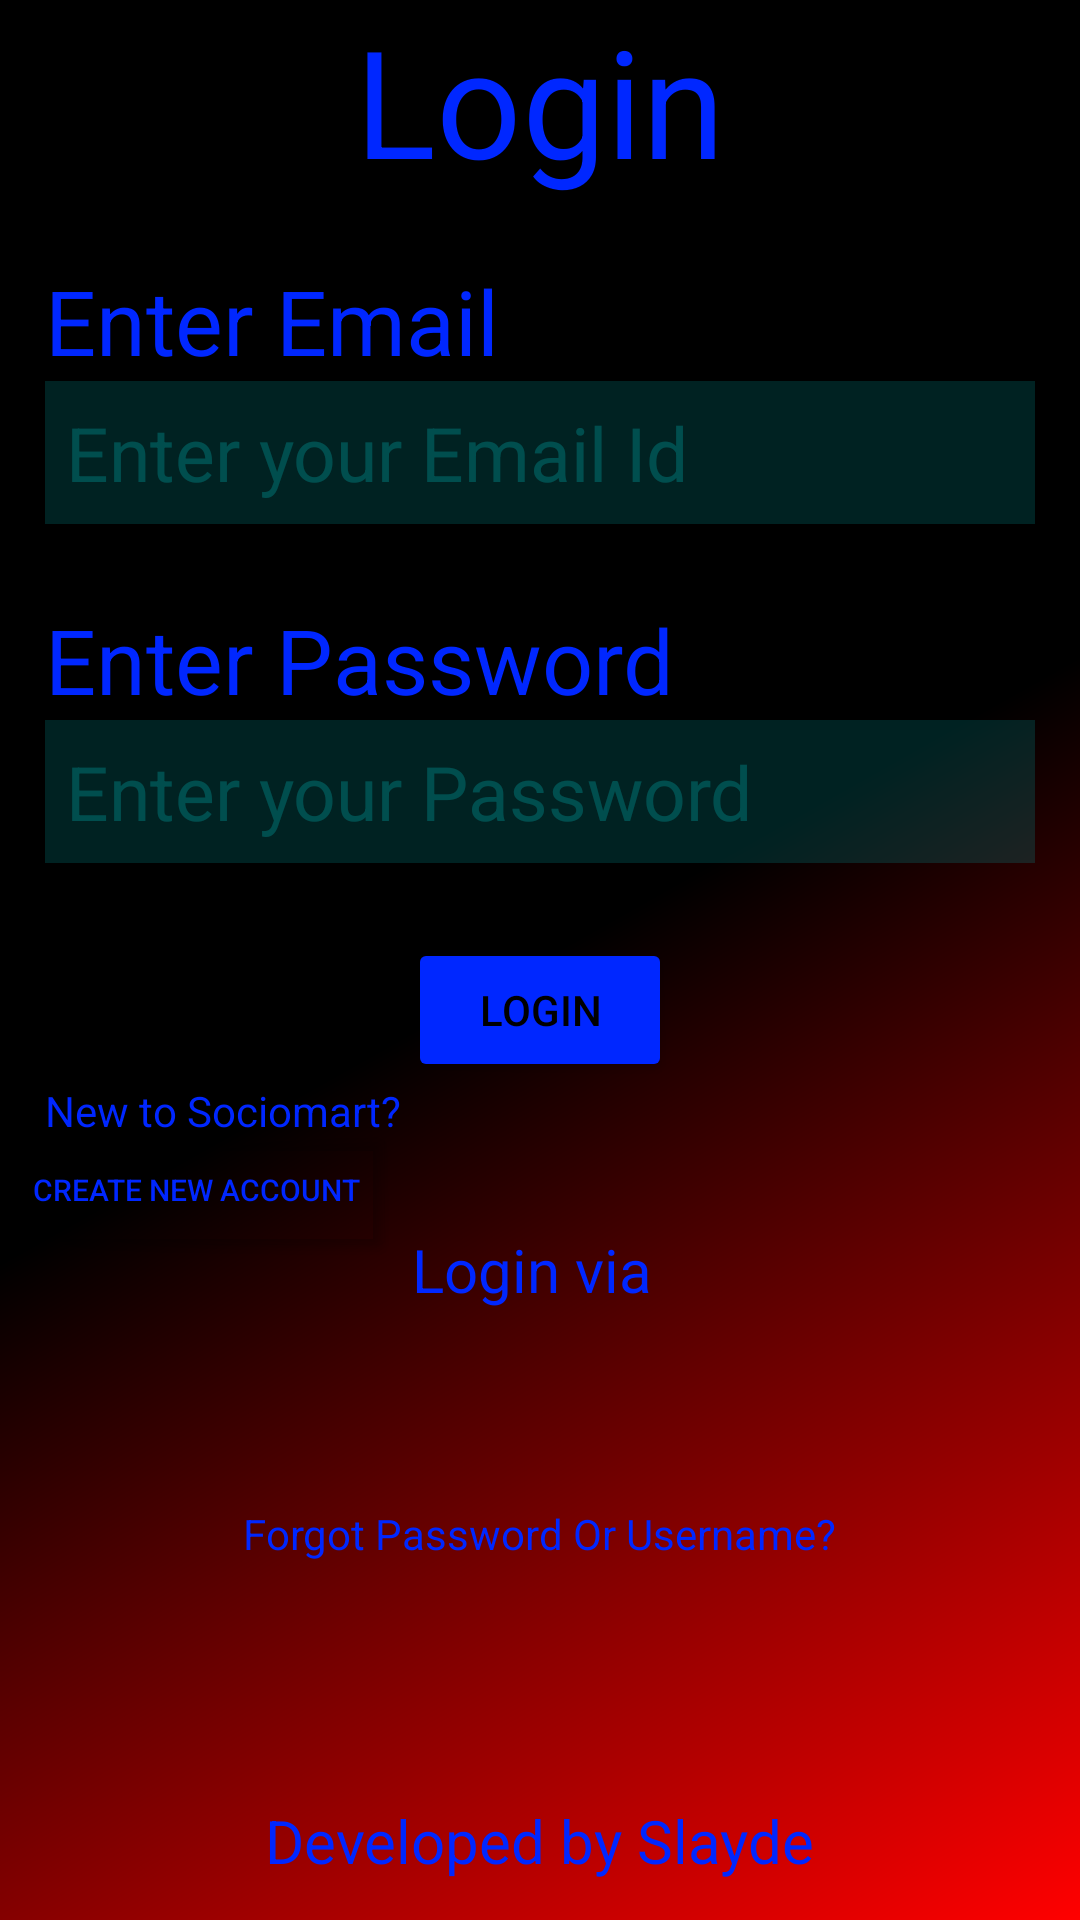

Write the Android layout XML for this screen, with the resource values it uses.
<!-- AndroidManifest.xml: application theme Theme.DataBase -->
<!-- res/layout/activity_main.xml -->
<?xml version="1.0" encoding="utf-8"?>

<RelativeLayout xmlns:android="http://schemas.android.com/apk/res/android"
    xmlns:app="http://schemas.android.com/apk/res-auto"
    xmlns:tools="http://schemas.android.com/tools"
    android:layout_width="match_parent"
    android:layout_height="match_parent"
    tools:context=".MainActivity"
    android:background="@drawable/gradient">

    <TextView
        android:layout_width="wrap_content"
        android:layout_height="wrap_content"
        android:text="Login"
        android:textSize="50dp"
        android:textColor="#0027FF"
        android:layout_centerHorizontal="true"
        android:id="@+id/text"
        android:layout_marginBottom="20dp"
        />

    <TextView
        android:id="@+id/text1"
        android:layout_width="wrap_content"
        android:layout_height="wrap_content"
        android:layout_below="@+id/text"
        android:layout_marginLeft="15dp"
        android:text="Enter Email"
        android:textColor="#0027FF"
        android:textSize="30dp" />

    <EditText
        android:id="@+id/edittext"
        android:layout_width="match_parent"
        android:layout_height="wrap_content"
        android:layout_below="@+id/text1"
        android:layout_marginLeft="15dp"
        android:layout_marginRight="15dp"
        android:layout_marginBottom="25dp"
        android:background="#30aa"
        android:hint="Enter your Email Id"
        android:padding="7dp"
        android:textColor="#0027FF"
        android:textColorHint="#30ff"
        android:textSize="25dp" />
    <TextView
        android:id="@+id/text2"
        android:layout_width="wrap_content"
        android:layout_height="wrap_content"
        android:layout_below="@+id/edittext"
        android:text="Enter Password"
        android:textColor="#0027FF"
        android:textSize="30dp"
        android:layout_marginLeft="15dp"/>

    <EditText
        android:id="@+id/edittext2"
        android:layout_width="match_parent"
        android:layout_height="wrap_content"
        android:layout_below="@+id/text2"
        android:layout_marginLeft="15dp"
        android:layout_marginRight="15dp"
        android:layout_marginBottom="25dp"
        android:background="#30aa"
        android:hint="Enter your Password"
        android:inputType="textPassword"
        android:padding="7dp"
        android:textColor="#0027FF"
        android:textColorHint="#30ff"
        android:textSize="25dp" />

    <Button
        android:id="@+id/loginbtn"
        android:layout_width="wrap_content"
        android:layout_height="wrap_content"
        android:layout_below="@+id/edittext2"
        android:layout_centerHorizontal="true"
        android:backgroundTint="#0027FF"
        android:text="Login"
        android:textColor="@color/black" />

    <TextView
        android:id="@+id/text3"
        android:layout_width="wrap_content"
        android:layout_height="wrap_content"
        android:layout_below="@+id/loginbtn"
        android:layout_marginLeft="15dp"
        android:text="New to Sociomart?"
        android:textColor="#0027FF" />

    <Button
        android:id="@+id/button"
        android:layout_width="wrap_content"
        android:layout_height="wrap_content"
        android:layout_below="@id/edittext2"
        android:layout_marginLeft="-135dp"
        android:layout_marginTop="60dp"
        android:layout_toRightOf="@id/text3"
        android:backgroundTint="@android:color/transparent"
        android:text="Create new account"
        android:textColor="#0027FF"
        android:textSize="10dp" />

    <TextView
        android:layout_width="wrap_content"
        android:layout_height="wrap_content"
        android:layout_below="@+id/text3"
        android:layout_marginTop="30dp"
        android:textSize="20dp"
        android:text="Login via "
        android:textColor="#0027FF"
        android:layout_centerHorizontal="true"
        android:id="@+id/text4"
        />

    <ImageView
        android:id="@+id/image2"
        android:layout_width="45dp"
        android:layout_height="45dp"
        android:layout_below="@id/text4"
        android:layout_marginLeft="20dp"
        android:layout_toRightOf="@+id/image"
        android:background="@drawable/img" />

    <ImageView
        android:id="@+id/image"
        android:layout_width="45dp"
        android:layout_height="45dp"
        android:layout_below="@id/text4"
        android:layout_marginLeft="150dp"
        android:background="@drawable/image" />
    <TextView
        android:layout_width="wrap_content"
        android:layout_height="wrap_content"
        android:layout_below="@+id/image"
        android:layout_centerHorizontal="true"
        android:textColor="#0027FF"
        android:layout_marginTop="20dp"
        android:text="Forgot Password Or Username?"
        />

    <TextView
        android:layout_width="wrap_content"
        android:layout_height="wrap_content"
        android:layout_centerHorizontal="true"
        android:layout_marginTop="600dp"
        android:text="Developed by Slayde"
        android:textColor="#0027FF"
        android:textSize="20dp" />
</RelativeLayout>
<!-- resources referenced by this layout -->
<resources>
  <!-- drawable gradient (drawable) -->
  <?xml version="1.0" encoding="utf-8"?>
  
  <shape xmlns:android="http://schemas.android.com/apk/res/android">
      <gradient
          android:type="linear"
          android:angle="135"
          android:startColor="#FF0000"
          android:centerColor="#000000"
          android:endColor="#000000"
          ></gradient>
  </shape>
  <style name="Theme.DataBase" parent="Theme.MaterialComponents.DayNight.DarkActionBar">
          
          <item name="colorPrimary">@color/purple_500</item>
          <item name="colorPrimaryVariant">@color/purple_700</item>
          <item name="colorOnPrimary">@color/white</item>
          
          <item name="colorSecondary">@color/teal_200</item>
          <item name="colorSecondaryVariant">@color/teal_700</item>
          <item name="colorOnSecondary">@color/black</item>
          
          <item name="android:statusBarColor" tools:targetApi="l">?attr/colorPrimaryVariant</item>
          
      </style>
  <!-- not gathered from this repository: default colours our renderer supplied (Android Studio template values) -->
  <color name="purple_500">#FF6200EE</color>
  <color name="purple_700">#FF3700B3</color>
  <color name="teal_200">#FF03DAC5</color>
  <color name="teal_700">#FF018786</color>
  <color name="black">#FF000000</color>
  <color name="white">#FFFFFFFF</color>
</resources>
